Run: headless pygame with SDL's dummy video driver; simulated clock (each Clock.tick advances the game by its frame time, no real sleeping); random seed 0; keys injected as events and as key.get_pressed() state; no mouse input.
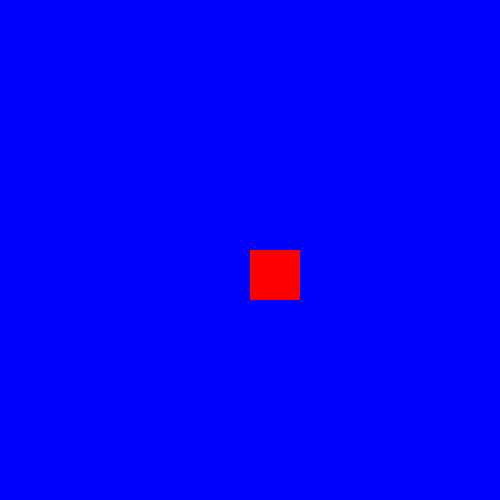
Frame 1 of 4 · flips 1–60 · no input
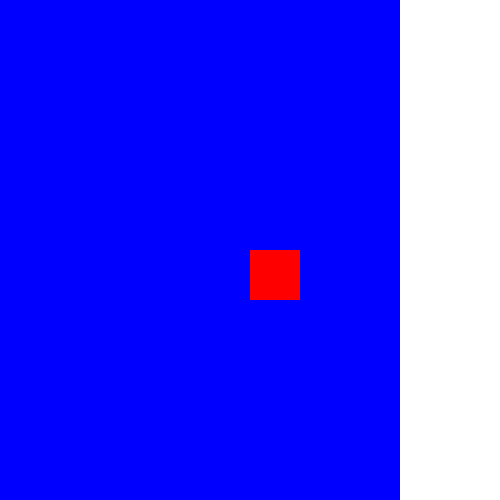
Frame 2 of 4 · flips 61–180 · tapped SPACE, RETURN · held RIGHT (→), D
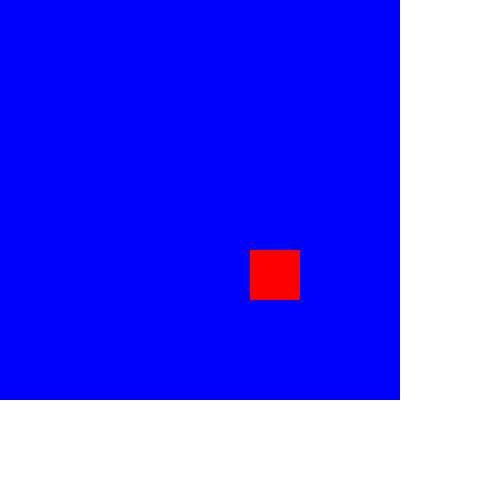
Frame 3 of 4 · flips 181–300 · held DOWN (↓), S
Frame 4 of 4 · flips 301–420 · held LEFT (←), A, UP (↑), W · screen same as frame 1, image omitted

The pygame program that drew these frames:

import pygame

# Inicialização
pygame.init()

# Configurações da tela
LARGURA, ALTURA = 500, 500
tela = pygame.display.set_mode((LARGURA, ALTURA))

# Definição de cores
BRANCO = (255, 255, 255)
VERMELHO = (255, 0, 0)
AZUL = (0, 0, 255)

# Criando um retângulo (jogador)
player = pygame.Rect(250, 250, 50, 50)

# Criando um fundo maior (como se fosse um mundo grande)
mundo_largura, mundo_altura = 1000, 1000
fundo = pygame.Surface((mundo_largura, mundo_altura))
fundo.fill(AZUL)  # Fundo azul para diferenciar

# Variáveis de controle
velocidade = 5
offset_x, offset_y = 0, 0  # Deslocamento da "câmera"

# Loop principal do jogo
rodando = True
while rodando:
    pygame.time.delay(30)

    # Captura eventos
    for evento in pygame.event.get():
        if evento.type == pygame.QUIT:
            rodando = False

    # Movimento do jogador
    teclas = pygame.key.get_pressed()
    if teclas[pygame.K_LEFT]:
        player.x -= velocidade
    if teclas[pygame.K_RIGHT]:
        player.x += velocidade
    if teclas[pygame.K_UP]:
        player.y -= velocidade
    if teclas[pygame.K_DOWN]:
        player.y += velocidade

    # Atualizando a câmera (centralizando o jogador)
    offset_x = player.x - LARGURA // 2
    offset_y = player.y - ALTURA // 2

    # Limpa a tela
    tela.fill(BRANCO)

    # Desenha o fundo deslocado
    tela.blit(fundo, (-offset_x, -offset_y))

    # Desenha o jogador deslocado
    pygame.draw.rect(tela, VERMELHO, (player.x - offset_x, player.y - offset_y, player.width, player.height))

    # Atualiza a tela
    pygame.display.flip()

pygame.quit()
